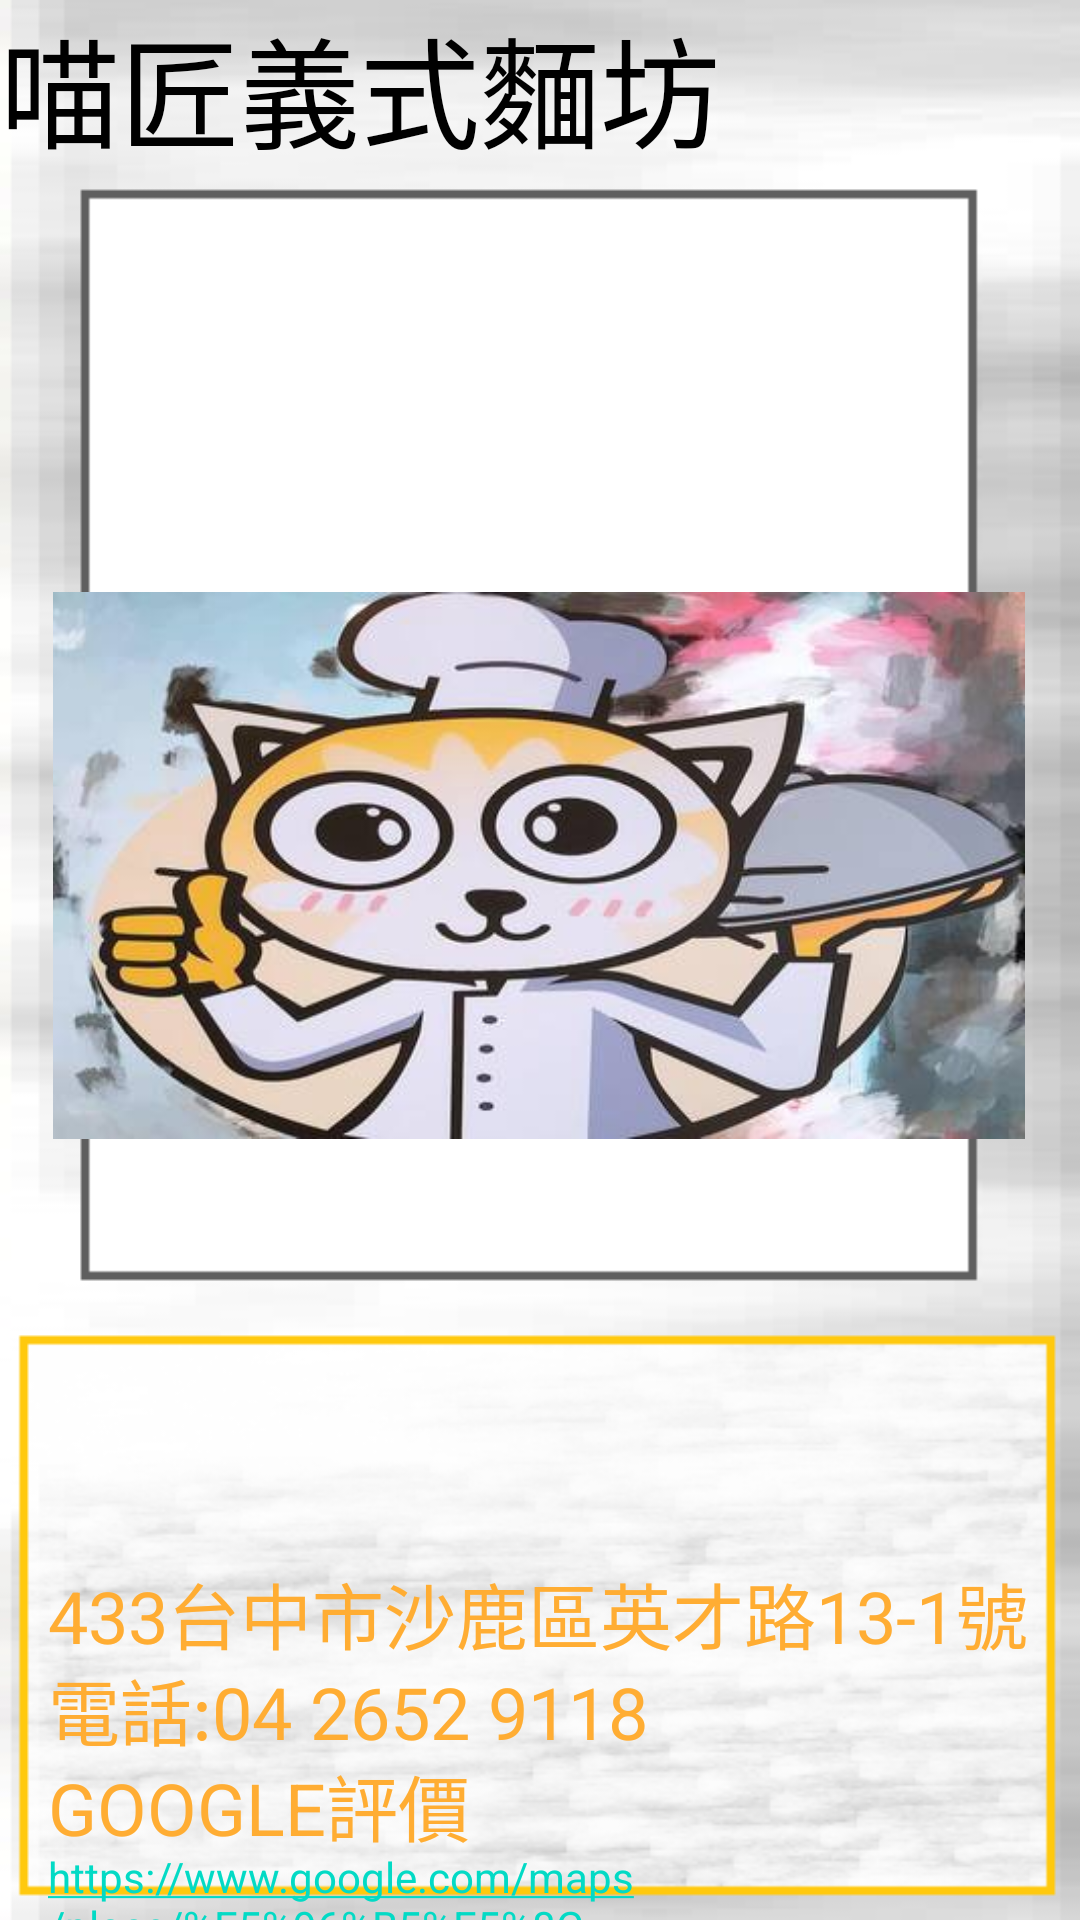

Layout XML and referenced resources for this Android screen:
<!-- AndroidManifest.xml: application theme Theme.ProvidenceUniversity -->
<!-- res/layout/activity_restaurantsearch3.xml -->
<?xml version="1.0" encoding="utf-8"?>
<androidx.constraintlayout.widget.ConstraintLayout xmlns:android="http://schemas.android.com/apk/res/android"
    xmlns:app="http://schemas.android.com/apk/res-auto"
    xmlns:tools="http://schemas.android.com/tools"
    android:layout_width="match_parent"
    android:layout_height="match_parent"
    android:background="@drawable/storeback"
    tools:context=".restaurantsearch3">


    <TextView
        android:id="@+id/textView3"
        android:layout_width="wrap_content"
        android:layout_height="wrap_content"
        android:text="喵匠義式麵坊"
        android:textColor="#000000"
        android:textSize="40dp"
        tools:ignore="MissingConstraints"
        tools:layout_editor_absoluteX="85dp"
        tools:layout_editor_absoluteY="16dp" />

    <ImageView
        android:id="@+id/imageView"
        android:layout_width="324dp"
        android:layout_height="449dp"
        android:layout_marginTop="64dp"
        app:layout_constraintEnd_toEndOf="parent"
        app:layout_constraintHorizontal_bias="0.494"
        app:layout_constraintStart_toStartOf="parent"
        app:layout_constraintTop_toTopOf="parent"
        app:srcCompat="@drawable/img_36" />

    <TextView
        android:id="@+id/textView5"
        android:layout_width="wrap_content"
        android:layout_height="wrap_content"
        android:layout_marginStart="16dp"
        android:layout_marginTop="520dp"
        android:text="433台中市沙鹿區英才路13-1號"
        android:textColor="#FFAD33"
        android:textSize="24dp"
        app:layout_constraintStart_toStartOf="parent"
        app:layout_constraintTop_toTopOf="parent"
        tools:ignore="MissingConstraints" />

    <TextView
        android:id="@+id/textView6"
        android:layout_width="wrap_content"
        android:layout_height="wrap_content"
        android:layout_marginStart="16dp"
        android:layout_marginTop="552dp"
        android:text="電話:04 2652 9118"
        android:textColor="#FFAD33"
        android:textSize="24dp"
        app:layout_constraintStart_toStartOf="parent"
        app:layout_constraintTop_toTopOf="parent"
        tools:ignore="MissingConstraints" />

    <TextView
        android:id="@+id/textView7"
        android:layout_width="wrap_content"
        android:layout_height="wrap_content"
        android:layout_marginStart="16dp"
        android:layout_marginTop="584dp"
        android:text="GOOGLE評價"
        android:textColor="#FFAD33"
        android:textSize="24dp"
        app:layout_constraintStart_toStartOf="parent"
        app:layout_constraintTop_toTopOf="parent"
        tools:ignore="MissingConstraints" />

    <TextView
        android:id="@+id/textView4"
        android:layout_width="223dp"
        android:layout_height="48dp"
        android:layout_marginStart="16dp"
        android:layout_marginTop="616dp"
        android:autoLink="web"
        android:text="https://www.google.com/maps/place/%E5%96%B5%E5%8C%A0%E7%BE%A9%E5%BC%8F%E9%BA%B5%E5%9D%8A-%E9%9D%9C%E5%AE%9C%E5%BA%97/@24.243134,120.5932054,12z/data=!4m11!1m2!2m1!1z5Za15Yyg576p5byP6bq15Z2K!3m7!1s0x346915aa61e6846f:0x6549c425ddde9d46!8m2!3d24.2265326!4d120.5748969!9m1!1b1!15sChLllrXljKDnvqnlvI_purXlnYpaGSIX5Za1IOWMoCDnvqkg5byPIOm6tSDlnYqSAQpyZXN0YXVyYW50"
        app:layout_constraintStart_toStartOf="parent"
        app:layout_constraintTop_toTopOf="parent" />


</androidx.constraintlayout.widget.ConstraintLayout>
<!-- resources referenced by this layout -->
<resources>
  <!-- drawable img_36: png bitmap (drawable, 270771 bytes) -->
  <!-- drawable storeback: png bitmap (drawable, 64319 bytes) -->
  <style name="Theme.ProvidenceUniversity" parent="Theme.MaterialComponents.DayNight.DarkActionBar">
          
          <item name="colorPrimary">@color/purple_500</item>
          <item name="colorPrimaryVariant">@color/purple_700</item>
          <item name="colorOnPrimary">@color/white</item>
          
          <item name="colorSecondary">@color/teal_200</item>
          <item name="colorSecondaryVariant">@color/teal_700</item>
          <item name="colorOnSecondary">@color/black</item>
          
          <item name="android:statusBarColor" tools:targetApi="l">?attr/colorPrimaryVariant</item>
          
      </style>
  <!-- not gathered from this repository: default colours our renderer supplied (Android Studio template values) -->
  <color name="purple_500">#FF6200EE</color>
  <color name="purple_700">#FF3700B3</color>
  <color name="teal_200">#FF03DAC5</color>
  <color name="teal_700">#FF018786</color>
  <color name="black">#FF000000</color>
  <color name="white">#FFFFFFFF</color>
</resources>
